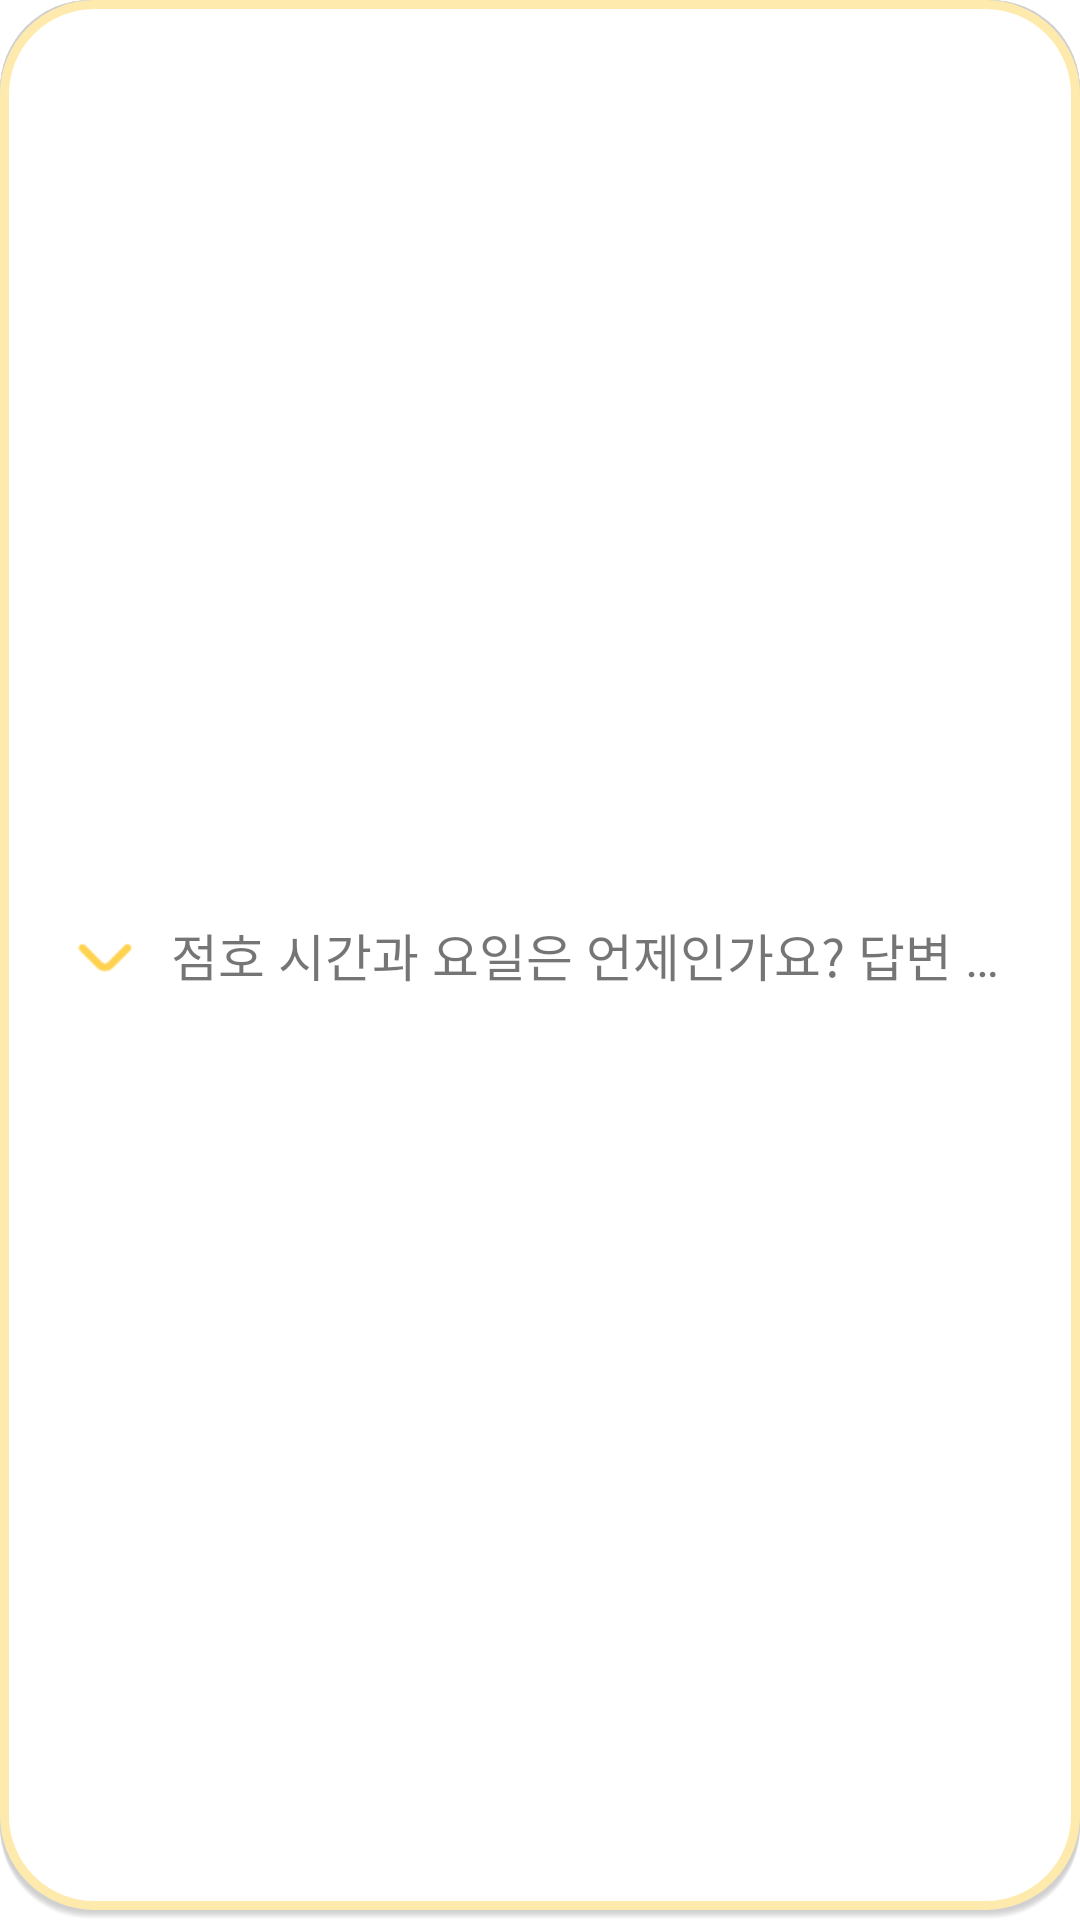

The Android layout XML behind this screen, and the referenced resources:
<!-- AndroidManifest.xml: application theme Theme.SujungVillage -->
<!-- res/layout/listitem_qna_faq.xml -->
<?xml version="1.0" encoding="utf-8"?>
<LinearLayout xmlns:android="http://schemas.android.com/apk/res/android"
    xmlns:app="http://schemas.android.com/apk/res-auto"
    android:layout_width="match_parent"
    android:layout_height="wrap_content"
    android:orientation="vertical"
    android:background="@drawable/style_qna_listitem_border"
    android:layout_marginHorizontal="16dp"
    android:layout_marginBottom="30dp">

    <LinearLayout
        android:id="@+id/linear_title"
        android:layout_width="match_parent"
        android:layout_height="match_parent"
        android:orientation="horizontal"
        android:padding="20dp">

        <ImageView
            android:id="@+id/btn_detail"
            android:layout_width="30dp"
            android:layout_height="30dp"
            android:layout_gravity="center"
            android:background="@color/nothing"
            android:rotation="90"
            app:srcCompat="@drawable/icon_qna_faq_close" />

        <TextView
            android:id="@+id/text_question"
            android:layout_width="match_parent"
            android:layout_height="wrap_content"
            android:layout_gravity="center"
            android:layout_marginLeft="7dp"
            android:lines="1"
            android:ellipsize="end"
            android:fontFamily="@font/medium"
            android:text="점호 시간과 요일은 언제인가요? 답변 부탁드립니다."
            android:textSize="17dp" />

    </LinearLayout>

    <TextView
        android:id="@+id/text_answer"
        android:layout_width="match_parent"
        android:layout_height="wrap_content"
        android:visibility="gone"
        android:background="@drawable/style_qna_faq_middle_line"
        android:fontFamily="@font/medium"
        android:layout_marginTop="-3dp"
        android:paddingHorizontal="28dp"
        android:paddingTop="20dp"
        android:paddingBottom="24dp"
        android:text="Lorem ipsum dolor sit amet, consectetur adipiscing elit. Faucibus consectetur sed urna, id aliquam ut. Orci, varius egestas ac eget a odio nec pellentesque. Pharetra iaculis sit cursus sed. Purus lorem eu sit mattis lectus consequat, imperdiet congue leo. At sit faucibus tincidunt pharetra tellus mattis eu. Congue elementum nec id sem nibh egestas arcu scelerisque." />

</LinearLayout>
<!-- resources referenced by this layout -->
<resources>
  <color name="nothing">#00FFFFFF</color>
  <!-- drawable icon_qna_faq_close: png bitmap (drawable, 920 bytes) -->
  <!-- drawable style_qna_faq_middle_line (drawable) -->
  <?xml version="1.0" encoding="utf-8"?>
  <layer-list xmlns:android="http://schemas.android.com/apk/res/android">
      <item
          android:top="-3dp"
          android:right="-3dp"
          android:left="-3dp">
          <shape>
              <stroke
                  android:width="3dp"
                  android:color="#FFFFEAAE" />
          </shape>
      </item>
  </layer-list>
  <!-- drawable style_qna_listitem_border: vector/xml drawable (drawable, 2374 chars, omitted) -->
  <style name="Theme.SujungVillage" parent="Theme.MaterialComponents.DayNight.DarkActionBar">
          
          <item name="colorPrimary">@color/p_light</item>
          <item name="colorPrimaryVariant">@color/primary</item>
          <item name="colorOnPrimary">@color/black</item>
          
          <item name="colorSecondary">@color/primary</item>
          <item name="colorSecondaryVariant">@color/p_dark</item>
          <item name="colorOnSecondary">@color/black</item>
          
          <item name="android:statusBarColor" tools:targetApi="l">@color/primary</item>
          
          <item name="windowActionBar">false</item>
          <item name="windowNoTitle">true</item>
          
  
          //화면 전환 액티비티
          <item name="android:windowActivityTransitions">true</item>
      </style>
  <color name="p_light">#FFFFD250</color>
  <color name="primary">#FFFFA114</color>
  <color name="black">#FF000000</color>
  <color name="p_dark">#FFBE6E00</color>
</resources>
